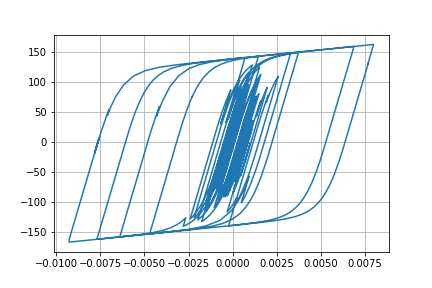

Data behind this chart, as committed beside it:
Desplacment, Force
0.0, 0.0
6.8955177617401635e-06, 0.6895
2.124501577915784e-05, 2.124
3.195387628195026e-05, 3.195
3.259865106395131e-05, 3.259
2.3924101873041246e-05, 2.392
1.2208327386382353e-05, 1.22
4.933446276811597e-06, 0.4928
5.47847580759652e-06, 0.5473
1.2017793828616289e-05, 1.201
1.954824245946932e-05, 1.954
2.3006908014025863e-05, 2.3
2.02982269594662e-05, 2.029
1.4091628897068555e-05, 1.408
1.0987477621697961e-05, 1.098
1.6196557050342406e-05, 1.619
2.9935269373874058e-05, 2.992
4.767633111557597e-05, 4.765
6.317753449851471e-05, 6.313
7.141815769893899e-05, 7.135
6.966799054341426e-05, 6.96
6.0083079026542784e-05, 6.002
4.806277534506801e-05, 4.8
3.8663629124073535e-05, 3.86
3.309904673893757e-05, 3.303
2.9849505149607753e-05, 2.978
2.8217343867796516e-05, 2.815
2.737627224094467e-05, 2.731
2.741994007432071e-05, 2.736
2.8054971156894357e-05, 2.799
2.769169030465372e-05, 2.763
2.556450800834312e-05, 2.55
2.2999969800062475e-05, 2.294
2.101109851134031e-05, 2.095
1.8087767208852856e-05, 1.802
1.1464655137848892e-05, 1.14
-2.5796296680535506e-06, -0.2645
-2.4462540207152056e-05, -2.453
-5.0134578270918385e-05, -5.018
-7.345026044246318e-05, -7.345
-8.845346804056822e-05, -8.841
-9.372638911645724e-05, -9.366
-9.24419968020226e-05, -9.238
-8.908824777934107e-05, -8.902
-8.326843360909004e-05, -8.32
-7.427046172211262e-05, -7.421
-6.33976402579248e-05, -6.333
-5.506066901323543e-05, -5.5
-5.910953235980865e-05, -5.904
-7.970088025254924e-05, -7.958
-0.000112, -11.17
-0.0001449, -14.44
-0.0001675, -16.67
-0.0001763, -17.54
-0.000179, -17.8
-0.0001853, -18.42
-0.0001985, -19.72
-0.0002143, -21.27
-0.0002236, -22.18
-0.0002177, -21.59
... 2,941 more rows
